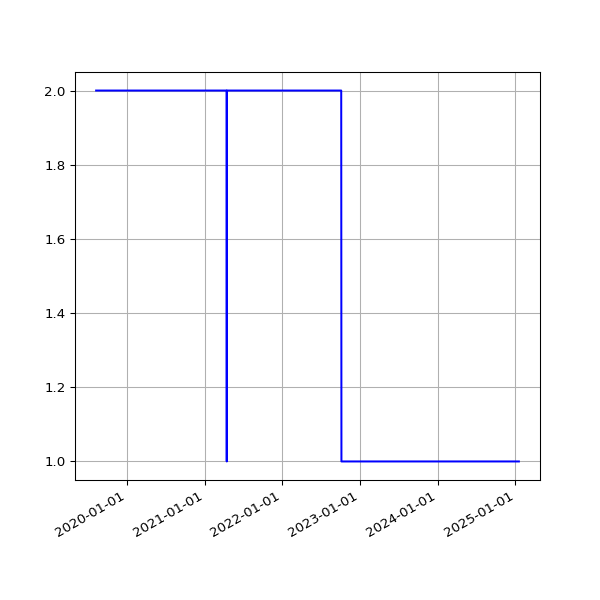

Data behind this chart, as committed beside it:
date, 2.03
2019-08-10 06:22:40 +0100, 2
2019-08-11 07:18:29 +0100, 2
2019-08-12 06:37:47 +0100, 2
2019-08-13 08:02:12 +0100, 2
2019-08-14 07:07:20 +0100, 2
2019-08-15 06:48:04 +0100, 2
2019-08-16 07:13:46 +0100, 2
2019-08-17 06:01:35 +0100, 2
2019-08-18 06:19:27 +0100, 2
2019-08-19 07:12:43 +0100, 2
2019-08-20 06:47:37 +0100, 2
2019-08-21 06:59:05 +0100, 2
2019-08-22 06:43:16 +0100, 2
2019-08-23 06:29:29 +0100, 2
2019-08-24 07:02:29 +0100, 2
2019-08-25 07:23:01 +0100, 2
2019-08-26 06:38:40 +0100, 2
2019-08-27 06:06:19 +0100, 2
2019-08-28 06:24:25 +0100, 2
2019-08-29 06:18:33 +0100, 2
2019-08-30 06:57:00 +0100, 2
2019-08-31 07:21:42 +0100, 2
2019-09-01 06:49:29 +0100, 2
2019-09-02 07:51:11 +0100, 2
2019-09-03 07:29:39 +0100, 2
2019-09-04 06:17:51 +0100, 2
2019-09-05 06:54:14 +0100, 2
2019-09-06 07:45:40 +0100, 2
2019-09-07 07:11:51 +0100, 2
2019-09-08 07:03:55 +0100, 2
2019-09-09 07:14:57 +0100, 2
2019-09-10 06:46:30 +0100, 2
2019-09-11 08:54:56 +0100, 2
2019-09-12 05:58:56 +0100, 2
2019-09-13 07:46:46 +0100, 2
2019-09-14 07:31:29 +0100, 2
2019-09-15 06:56:58 +0100, 2
2019-09-16 07:12:25 +0100, 2
2019-09-17 07:28:47 +0100, 2
2019-09-18 07:41:15 +0100, 2
2019-09-19 06:31:50 +0100, 2
2019-09-20 06:53:53 +0100, 2
2019-09-21 07:05:33 +0100, 2
2019-09-23 07:35:39 +0100, 2
2019-09-24 06:05:26 +0100, 2
2019-09-25 06:48:18 +0100, 2
2019-09-26 05:58:13 +0100, 2
2019-09-27 05:59:54 +0100, 2
2019-09-28 05:34:54 +0100, 2
2019-09-29 06:13:51 +0100, 2
2019-09-30 06:26:08 +0100, 2
2019-10-01 06:16:35 +0100, 2
2019-10-02 06:22:22 +0100, 2
2019-10-03 07:08:19 +0100, 2
2019-10-04 06:46:12 +0100, 2
2019-10-05 08:16:40 +0100, 2
2019-10-06 06:29:24 +0100, 2
2019-10-07 06:08:49 +0100, 2
2019-10-08 06:12:38 +0100, 2
2019-10-09 06:58:01 +0100, 2
... 1,578 more rows
